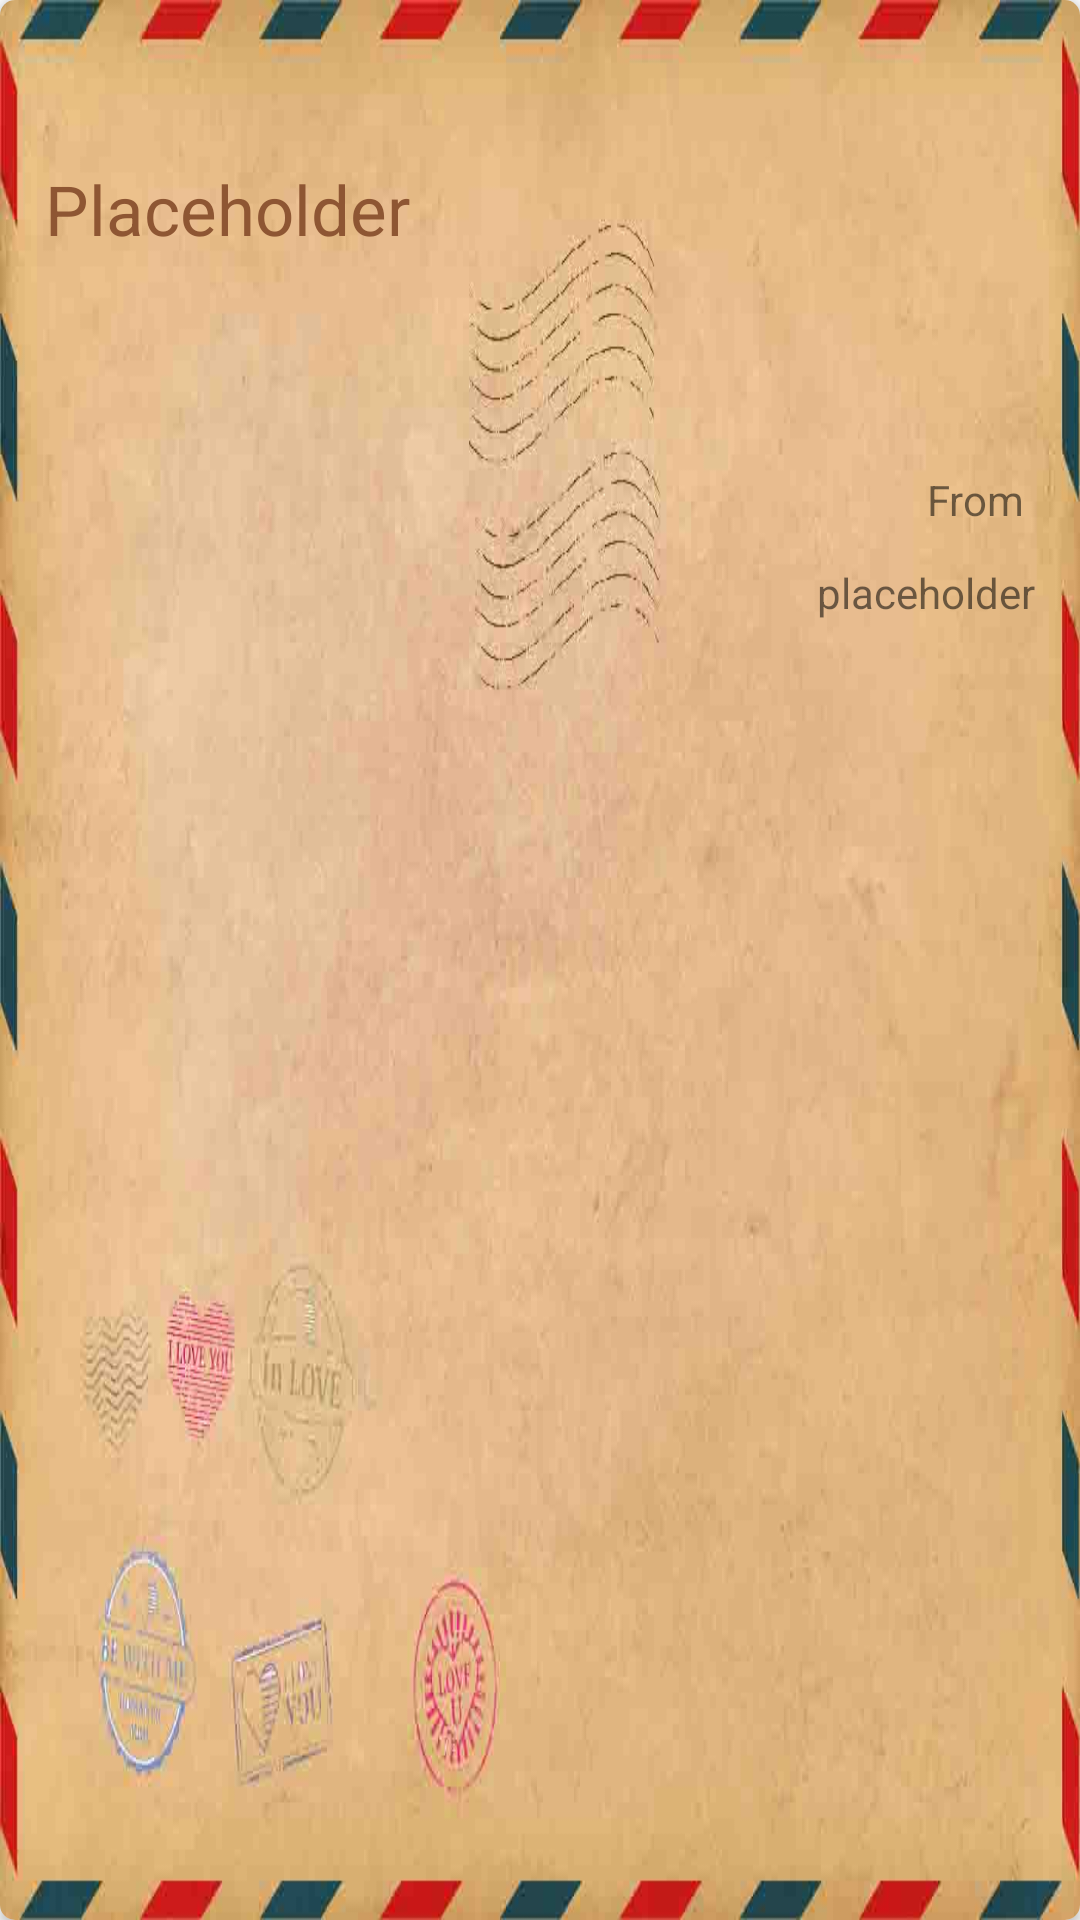

Reconstruct the res/layout file that produces this screen, plus the resources it refers to.
<!-- AndroidManifest.xml: application theme AppTheme -->
<!-- res/layout/inbox_item.xml -->
<?xml version="1.0" encoding="utf-8"?>
<android.support.v7.widget.CardView xmlns:android="http://schemas.android.com/apk/res/android"
    android:layout_width="match_parent"
    android:layout_height="240dp"
    xmlns:app="http://schemas.android.com/apk/res-auto"
    android:padding="10dp"
    app:cardCornerRadius="5dp"
    android:layout_marginBottom="8dp"
    android:id="@+id/inbox_card">
    <ImageView
        android:src="@drawable/letter_back"
        android:layout_width="wrap_content"
        android:layout_height="wrap_content"
        android:scaleType="fitXY"/>
<RelativeLayout xmlns:android="http://schemas.android.com/apk/res/android"
    android:layout_width="match_parent" android:layout_height="222dp"
    android:padding="15dp">
    <ImageView
        android:layout_width="100dp"
        android:layout_height="100dp"
        android:id="@+id/stampImage"
        android:layout_alignParentTop="true"
        android:layout_toStartOf="@+id/imageView" />
    <TextView
        android:id="@+id/bigText"
        android:text="Placeholder"
        android:textSize="23sp"
        android:textColor="@color/colorPrimaryDark"
        android:layout_width="wrap_content"
        android:layout_height="wrap_content"
        android:layout_alignBottom="@+id/stampImage"
        android:layout_alignParentStart="true"
        android:layout_marginBottom="30dp" />
    <TextView
        android:layout_width="wrap_content"
        android:layout_height="wrap_content"
        android:id="@+id/from_text"
        android:text="From "
        android:layout_marginBottom="12dp"
        android:layout_above="@+id/smallText"
        android:layout_alignParentEnd="true" />
    <TextView
        android:id="@+id/smallText"
        android:text="placeholder"
        android:layout_width="wrap_content"
        android:layout_height="wrap_content"
        android:layout_alignParentBottom="true"
        android:layout_alignParentEnd="true" />

    <ImageView
        android:id="@+id/imageView"
        android:layout_width="wrap_content"
        android:layout_height="wrap_content"
        android:layout_alignParentEnd="true"
        android:layout_below="@+id/stampImage"
        app:srcCompat="@android:drawable/screen_background_dark_transparent" />
</RelativeLayout>
</android.support.v7.widget.CardView>
<!-- resources referenced by this layout -->
<resources>
  <color name="colorPrimaryDark">#8e5633</color>
  <!-- drawable letter_back: jpg bitmap (drawable, 39221 bytes) -->
  <style name="AppTheme" parent="Theme.AppCompat.Light.DarkActionBar">
          
          <item name="colorPrimary">@color/colorPrimary</item>
          <item name="colorPrimaryDark">@color/colorPrimaryDark</item>
          <item name="colorAccent">@color/colorAccent</item>
      </style>
  <color name="colorPrimary">#a66e41</color>
  <color name="colorAccent">#90caf9</color>
</resources>
